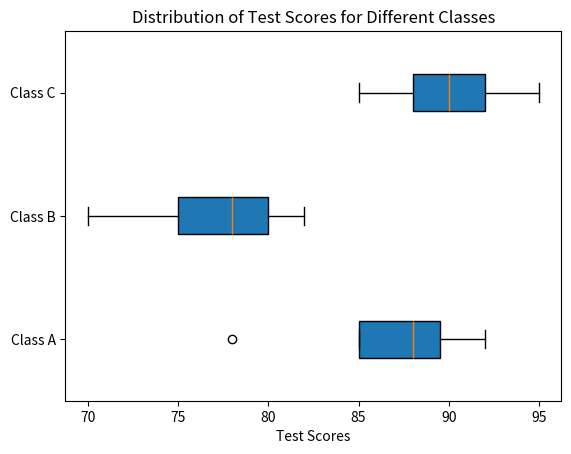

This chart was generated by the following Python code:
import matplotlib.pyplot as plt

class_names = ['Class A', 'Class B', 'Class C']
test_scores = {
    'Class A': [85, 90, 88, 78, 92, 85, 89],
    'Class B': [75, 80, 82, 70, 78, 75, 80],
    'Class C': [92, 88, 90, 85, 95, 88, 92]
}

data = [test_scores[class_name] for class_name in class_names]

plt.boxplot(data, labels=class_names, vert=False, patch_artist=True)

plt.xlabel('Test Scores')
plt.title('Distribution of Test Scores for Different Classes')

plt.show()

